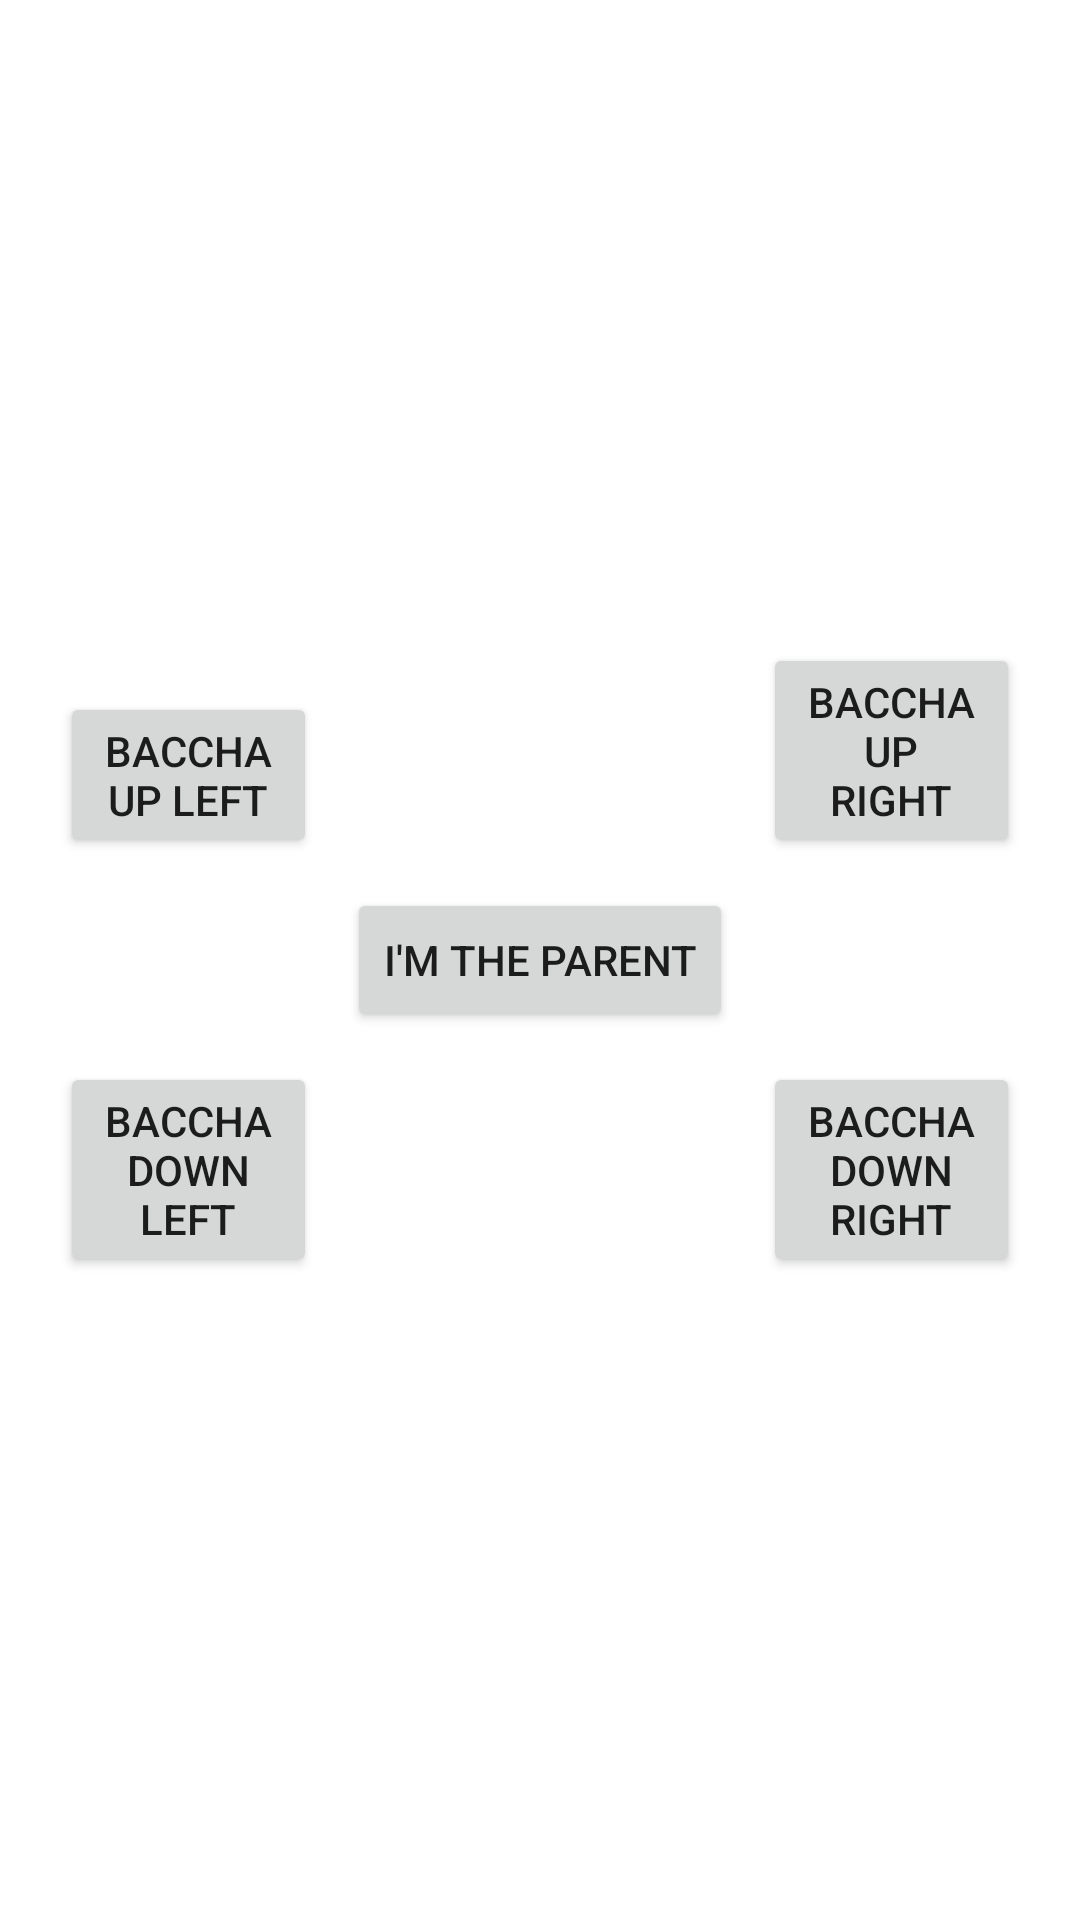

Reconstruct the res/layout file that produces this screen, plus the resources it refers to.
<!-- AndroidManifest.xml: application theme Theme.AndroidDesignTutorial1011 -->
<!-- res/layout/example_relative_layout.xml -->
<?xml version="1.0" encoding="utf-8"?>
<RelativeLayout xmlns:android="http://schemas.android.com/apk/res/android"
    android:layout_width="match_parent"
    android:layout_height="match_parent">

    <Button
        android:layout_width="wrap_content"
        android:layout_height="wrap_content"
        android:text="I'm the parent"
        android:id="@+id/mainBtn"
        android:gravity="center"
        android:layout_margin="10dp"
        android:layout_centerHorizontal="true"
        android:layout_centerVertical="true"
    />

    <Button
        android:layout_width="wrap_content"
        android:layout_height="wrap_content"
        android:text="Baccha Down Left"
        android:layout_marginLeft="20dp"
        android:id="@+id/leftMainBtn"
        android:gravity="center"
        android:layout_toLeftOf="@+id/mainBtn"
        android:layout_below="@+id/mainBtn"/>

    <Button
        android:layout_width="wrap_content"
        android:layout_height="wrap_content"
        android:text="Baccha Down Right"
        android:layout_marginRight="20dp"
        android:id="@+id/RightMainBtn"
        android:gravity="center"
        android:layout_toRightOf="@+id/mainBtn"
        android:layout_below="@+id/mainBtn"/>

    <Button
        android:layout_width="wrap_content"
        android:layout_height="wrap_content"
        android:text="Baccha Up Left"
        android:layout_marginLeft="20dp"
        android:id="@+id/leftMainBtn1"
        android:gravity="center"
        android:layout_toLeftOf="@+id/mainBtn"
        android:layout_above="@+id/mainBtn"/>

    <Button
        android:layout_width="wrap_content"
        android:layout_height="wrap_content"
        android:text="Baccha Up Right"
        android:layout_marginRight="20dp"
        android:id="@+id/RightMainBtn1"
        android:gravity="center"
        android:layout_toRightOf="@+id/mainBtn"
        android:layout_above="@+id/mainBtn"/>
    
</RelativeLayout>
<!-- resources referenced by this layout -->
<resources>
  <style name="Theme.AndroidDesignTutorial1011" parent="Theme.MaterialComponents.DayNight.DarkActionBar">
          
          <item name="colorPrimary">@color/red</item>
          <item name="colorPrimaryVariant">@color/red</item>
          <item name="colorOnPrimary">@color/white</item>
          
          <item name="colorSecondary">@color/black</item>
          <item name="colorSecondaryVariant">@color/teal_700</item>
          <item name="colorOnSecondary">@color/black</item>
          
          <item name="android:statusBarColor">?attr/colorPrimaryVariant</item>
          
      </style>
  <!-- not gathered from this repository: default colours our renderer supplied (Android Studio template values) -->
  <color name="teal_700">#FF018786</color>
  <color name="black">#FF000000</color>
  <color name="white">#FFFFFFFF</color>
</resources>
